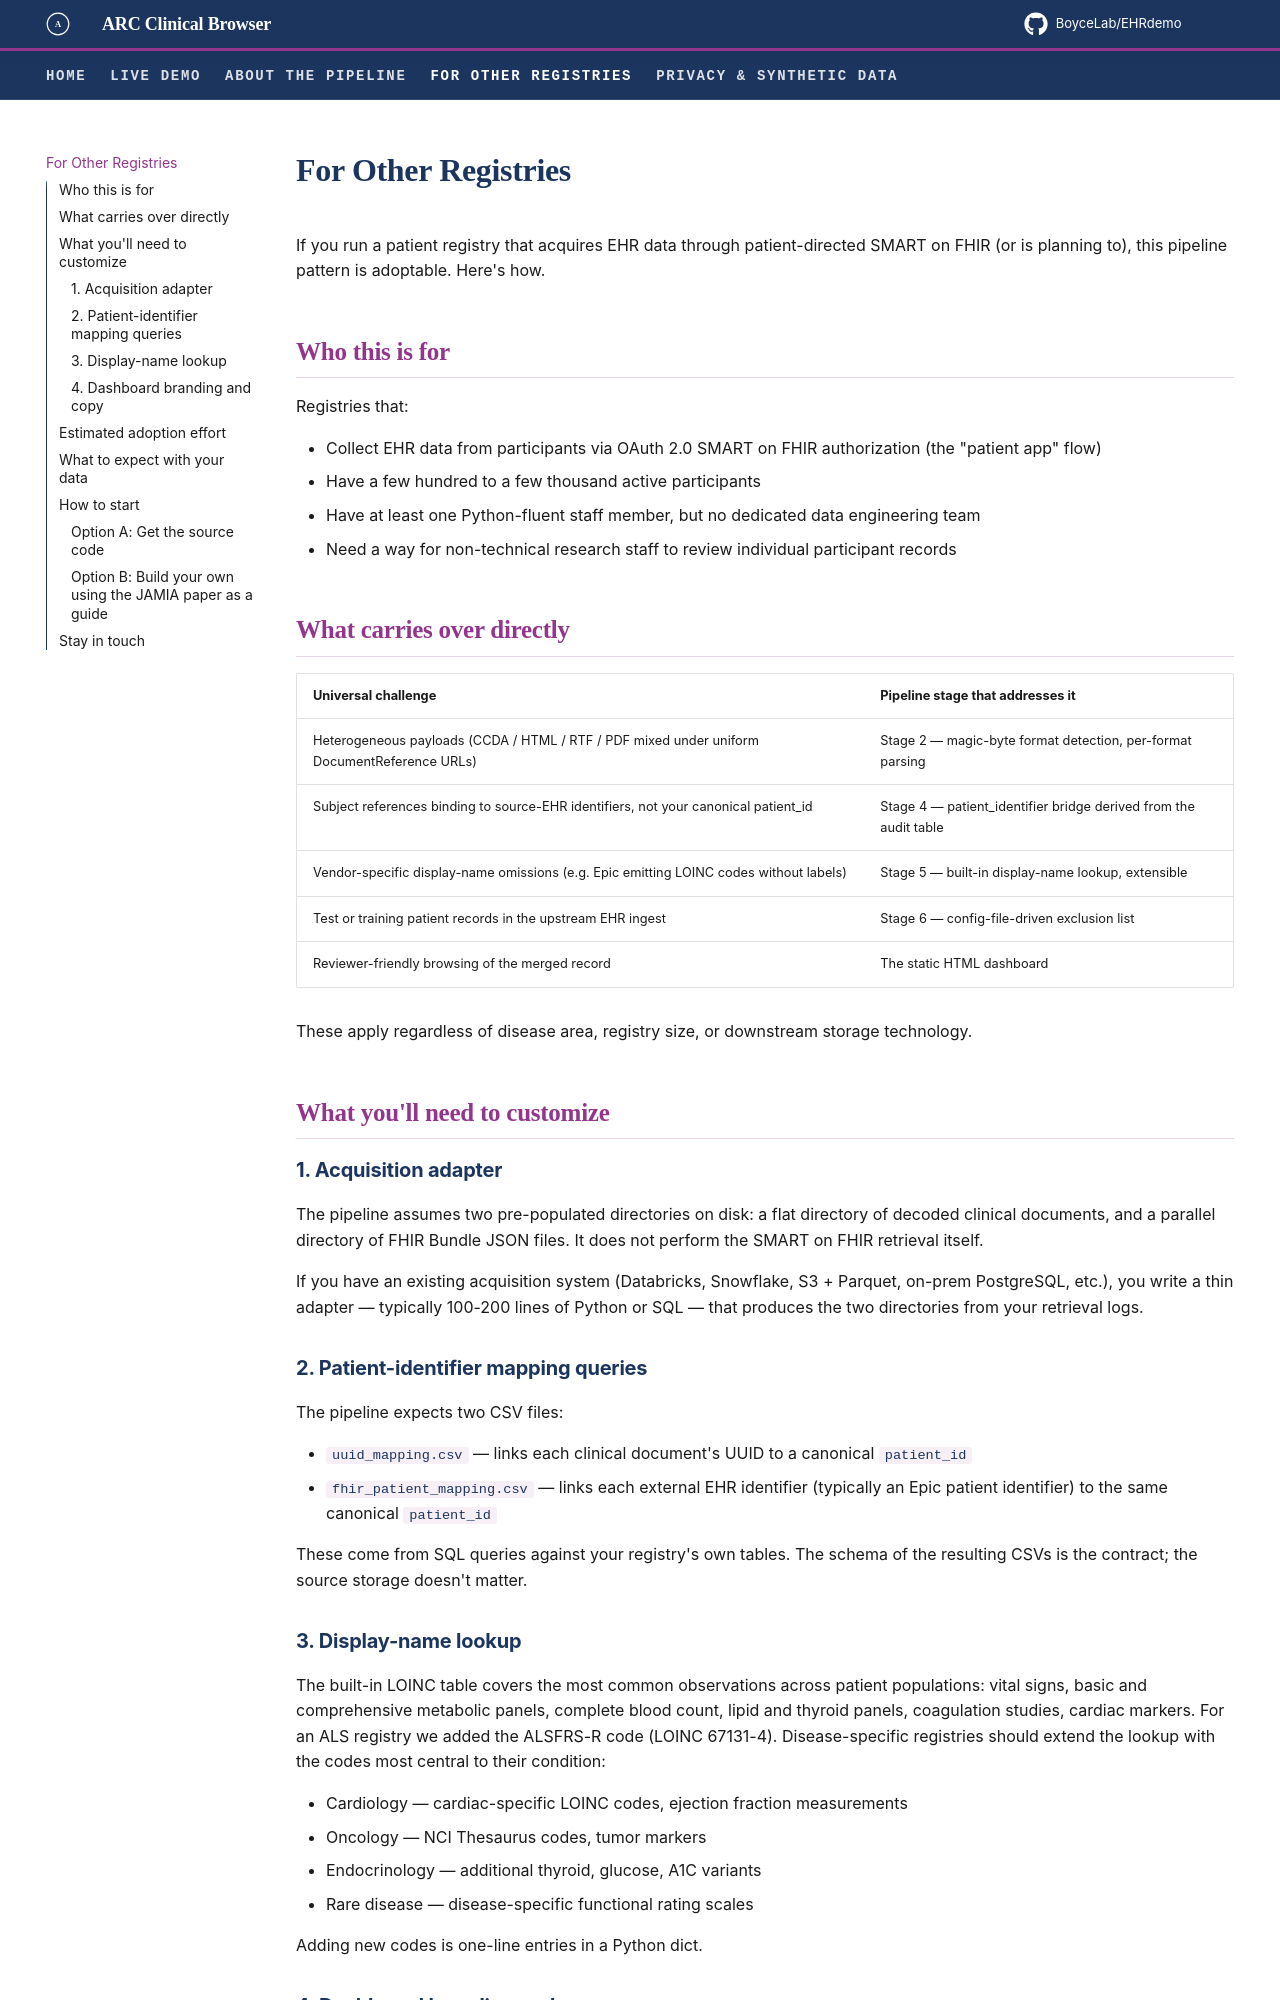

repository: BoyceLab/EHRdemo · page: adopt/index.html · generator: mkdocs

# For Other Registries

If you run a patient registry that acquires EHR data through patient-directed SMART on FHIR (or is planning to), this pipeline pattern is adoptable. Here's how.

## Who this is for

Registries that:

- Collect EHR data from participants via OAuth 2.0 SMART on FHIR authorization (the "patient app" flow)
- Have a few hundred to a few thousand active participants
- Have at least one Python-fluent staff member, but no dedicated data engineering team
- Need a way for non-technical research staff to review individual participant records

## What carries over directly

| Universal challenge | Pipeline stage that addresses it |
|---|---|
| Heterogeneous payloads (CCDA / HTML / RTF / PDF mixed under uniform DocumentReference URLs) | Stage 2 — magic-byte format detection, per-format parsing |
| Subject references binding to source-EHR identifiers, not your canonical patient_id | Stage 4 — patient_identifier bridge derived from the audit table |
| Vendor-specific display-name omissions (e.g. Epic emitting LOINC codes without labels) | Stage 5 — built-in display-name lookup, extensible |
| Test or training patient records in the upstream EHR ingest | Stage 6 — config-file-driven exclusion list |
| Reviewer-friendly browsing of the merged record | The static HTML dashboard |

These apply regardless of disease area, registry size, or downstream storage technology.

## What you'll need to customize

### 1. Acquisition adapter

The pipeline assumes two pre-populated directories on disk: a flat directory of decoded clinical documents, and a parallel directory of FHIR Bundle JSON files. It does not perform the SMART on FHIR retrieval itself.

If you have an existing acquisition system (Databricks, Snowflake, S3 + Parquet, on-prem PostgreSQL, etc.), you write a thin adapter — typically 100-200 lines of Python or SQL — that produces the two directories from your retrieval logs.

### 2. Patient-identifier mapping queries

The pipeline expects two CSV files:

- `uuid_mapping.csv` — links each clinical document's UUID to a canonical `patient_id`
- `fhir_patient_mapping.csv` — links each external EHR identifier (typically an Epic patient identifier) to the same canonical `patient_id`

These come from SQL queries against your registry's own tables. The schema of the resulting CSVs is the contract; the source storage doesn't matter.
